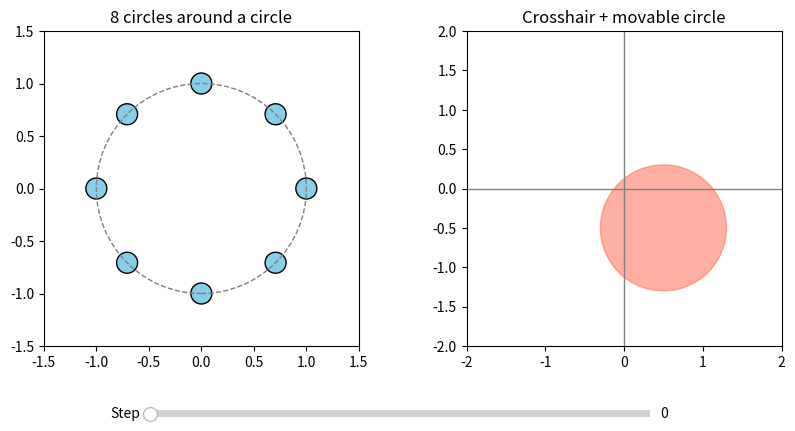

Write the Python code that produced this figure.
import matplotlib.pyplot as plt
import numpy as np
from matplotlib.widgets import Slider

# Circle placement parameters (left subplot)
n_circles = 8
radius = 1.0
circle_size = 0.1

angles = np.linspace(0, 2*np.pi, n_circles, endpoint=False)
circle_centers = [(radius*np.cos(a), radius*np.sin(a)) for a in angles]

# List of positions for the moving circle
positions = [(.5,-.5), (.5,-.5), (-.5,.75), (0.25,.3), (-.3,.3)]
circle_radius = 0.8

# For mapping each position -> list of circles on left to highlight
# (example: indices between 0 and n_circles-1)
highlight_indices = [
    [0],        # Step 0 -> highlight circle 0
    [5],     # Step 1 -> highlight circles 1 & 2
    [4, 5],        # Step 2 -> highlight circle 4
    [6],     # Step 3 -> highlight circles 6 & 7
    [6],  # Step 4 -> highlight circles 3, 5 & 7
]

# --- Setup figure ---
fig, axes = plt.subplots(1, 2, figsize=(10, 5))
plt.subplots_adjust(bottom=0.25)  # leave room for slider

# Left subplot: 8 circles
ax = axes[0]
left_circles = []
for (cx, cy) in circle_centers:
    circ = plt.Circle((cx, cy), circle_size, color="skyblue", ec="k")
    ax.add_patch(circ)
    left_circles.append(circ)

big_circle = plt.Circle((0, 0), radius, fill=False, ls="--", color="gray")
ax.add_patch(big_circle)
ax.set_aspect("equal")
ax.set_xlim(-1.5, 1.5)
ax.set_ylim(-1.5, 1.5)
ax.set_title("8 circles around a circle")

# Right subplot: crosshair + movable circle
ax2 = axes[1]
ax2.axhline(0, color="gray", lw=1)
ax2.axvline(0, color="gray", lw=1)
ax2.set_aspect("equal")
ax2.set_xlim(-2, 2)
ax2.set_ylim(-2, 2)
ax2.set_title("Crosshair + movable circle")

# Circle to move
movable_circle = plt.Circle(positions[0], circle_radius, color="tomato", alpha=0.5)
ax2.add_patch(movable_circle)

# --- Slider setup ---
ax_slider = plt.axes([0.25, 0.1, 0.5, 0.03])  # x, y, width, height
slider = Slider(ax_slider, 'Step', 0, len(positions)-1, valinit=0, valstep=1)

# Update function for slider
def update(val):
    idx = int(slider.val)

    # Move right circle
    x, y = positions[idx]
    movable_circle.center = (x, y)

    # Reset all circles to default color
    for circ in left_circles:
        circ.set_facecolor("skyblue")

    # Highlight chosen ones
    for hi in highlight_indices[idx]:
        left_circles[hi].set_facecolor("orange")

    fig.canvas.draw_idle()

slider.on_changed(update)

plt.show()
